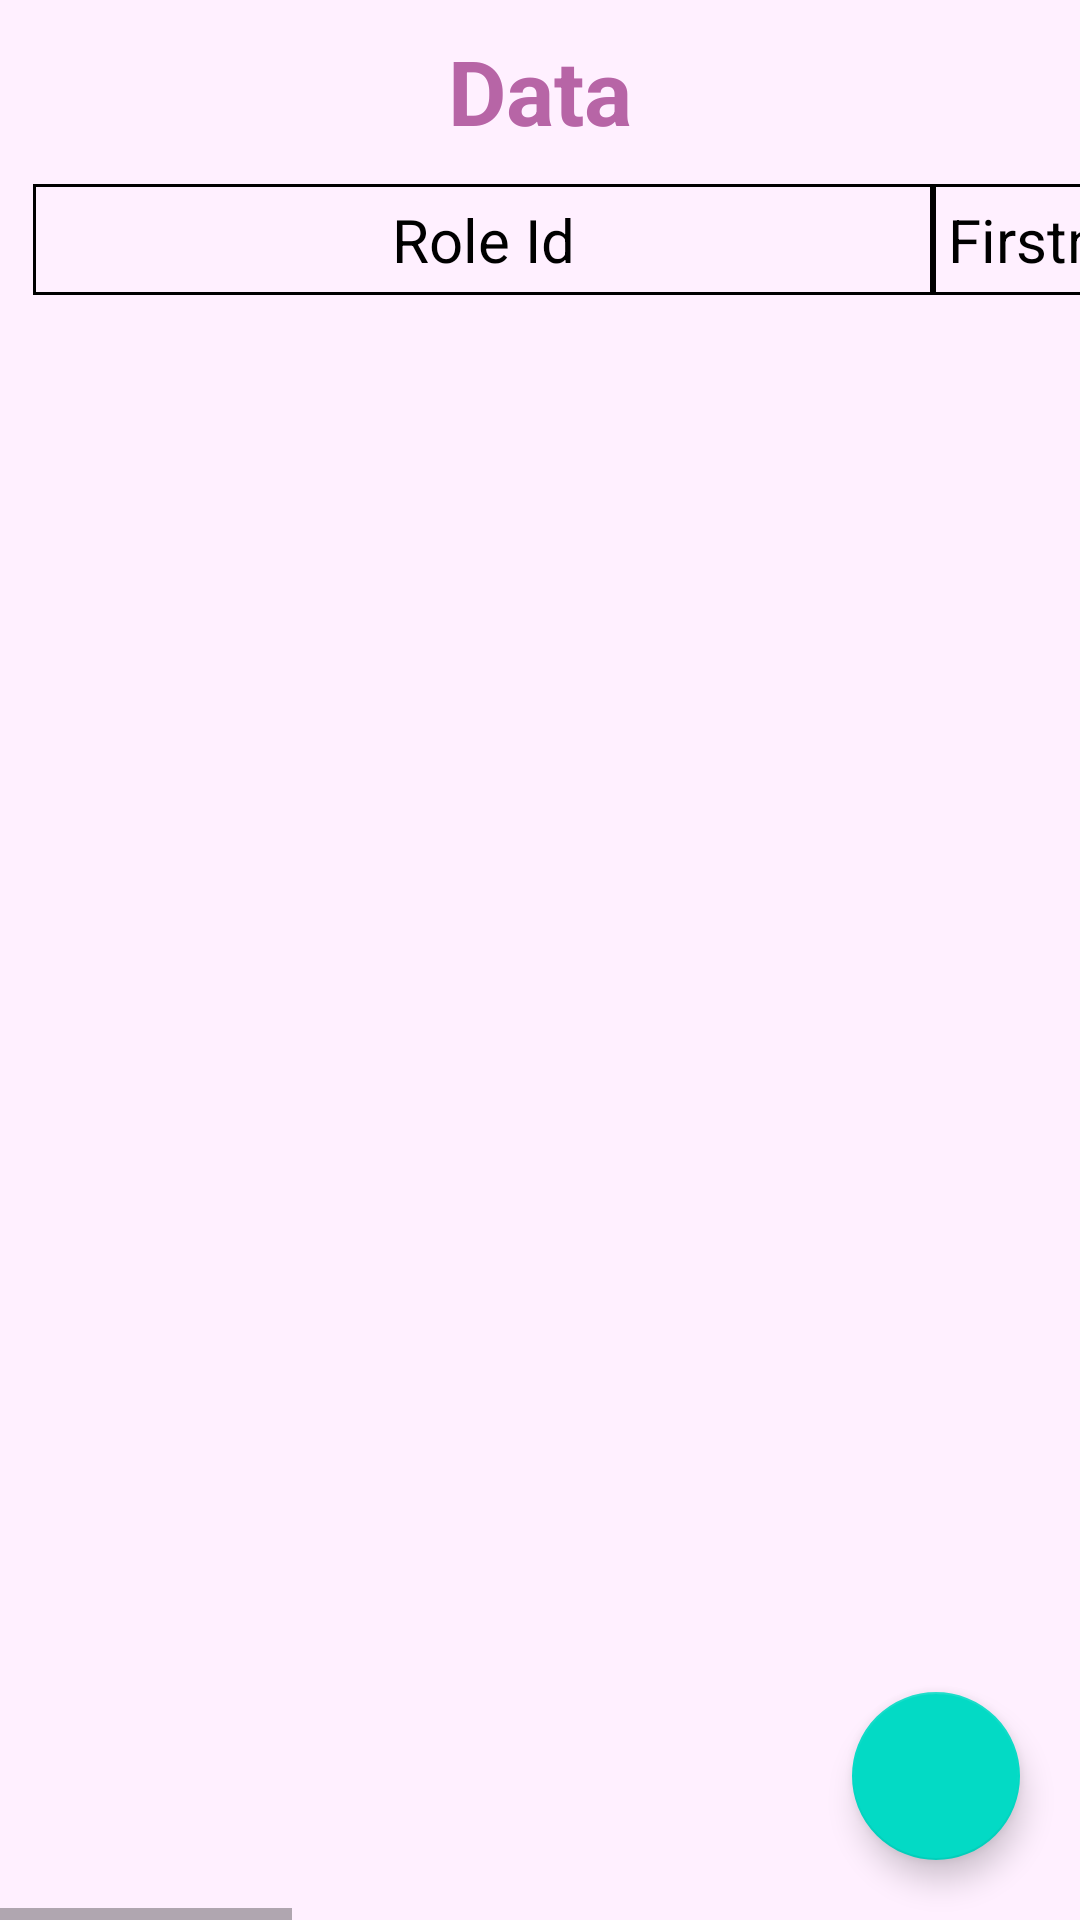

Layout XML and referenced resources for this Android screen:
<!-- AndroidManifest.xml: application theme Theme.Enhomes -->
<!-- res/layout/activity_user_display.xml -->
<?xml version="1.0" encoding="utf-8"?>
<RelativeLayout
    xmlns:android="http://schemas.android.com/apk/res/android"
    xmlns:app="http://schemas.android.com/apk/res-auto"
    xmlns:tools="http://schemas.android.com/tools"
    android:layout_width="match_parent"
    android:layout_height="match_parent"
    android:background="#FFF0FF"
    >

    <TextView
        android:id="@+id/tv_head"
        android:layout_width="match_parent"
        android:layout_height="wrap_content"
        android:layout_marginTop="10dp"
        android:gravity="center"
        android:text="Data"
        android:textColor="#B765A6"
        android:textSize="30sp"
        android:textStyle="bold" />

    <HorizontalScrollView
        android:layout_width="match_parent"
        android:layout_height="match_parent"
        android:id="@+id/horizontalScrollView"
        android:layout_below="@id/tv_head">

        <RelativeLayout
            android:layout_width="match_parent"
            android:layout_height="match_parent"
            android:orientation="vertical"
            android:padding="10dp"
            android:id="@+id/layout"
           >

                <TableLayout
                    android:id="@+id/table"
                    android:layout_width="match_parent"
                    android:layout_height="wrap_content"
                    >
                    <TableRow
                        android:layout_width="match_parent"
                        android:layout_height="wrap_content"
                        android:padding="1dp"
                        android:layout_marginTop="0dp"
                        android:layout_marginBottom="0dp"
                        android:paddingVertical="0dp"
                        >
                        <TextView
                            android:id="@+id/tv_roleName"
                            android:layout_width="300dp"
                            android:layout_height="wrap_content"
                            android:padding="5dp"
                            android:text="Role Id"
                            android:visibility="visible"
                            android:gravity="center"
                            android:background="@drawable/cell_shape"
                            android:layout_gravity="center_vertical"
                            android:textColor="@color/black"
                            android:textSize="20dp" />

                        <TextView
                            android:id="@+id/tv_firstName"
                            android:layout_width="100dp"
                            android:layout_height="wrap_content"
                            android:text="Firstname"
                            android:gravity="center"
                            android:layout_gravity="center_vertical"
                            android:padding="5dp"
                            android:background="@drawable/cell_shape"
                            android:textColor="@color/black"
                            android:textSize="20dp" />

                        <TextView
                            android:id="@+id/tv_lastName"
                            android:layout_width="100dp"
                            android:layout_height="wrap_content"
                            android:layout_gravity="center_vertical"
                            android:text="Lastname"
                            android:gravity="center"
                            android:background="@drawable/cell_shape"
                            android:padding="5dp"
                            android:textColor="@color/black"
                            android:textSize="20dp" />

                        <TextView
                            android:id="@+id/tv_DOB"
                            android:layout_width="118dp"
                            android:paddingLeft="5dp"
                            android:paddingVertical="5dp"
                            android:layout_height="match_parent"
                            android:background="@drawable/cell_shape"
                            android:text="Date Of Birth"
                            android:layout_gravity="center_vertical"
                            android:textColor="@color/black"
                            android:textSize="18dp" />

                        <TextView
                            android:id="@+id/tv_Age"
                            android:layout_width="45dp"
                            android:layout_height="wrap_content"
                            android:text="Age"
                            android:gravity="center"
                            android:padding="5dp"
                            android:background="@drawable/cell_shape"
                            android:layout_gravity="center_vertical"
                            android:textColor="@color/black"
                            android:textSize="20dp" />

                        <TextView
                            android:id="@+id/tv_Gen"
                            android:layout_width="100dp"
                            android:layout_height="wrap_content"
                            android:text="Gender"
                            android:gravity="center"
                            android:background="@drawable/cell_shape"
                            android:layout_gravity="center_vertical"
                            android:padding="5dp"
                            android:textColor="@color/black"
                            android:textSize="20dp" />

                        <TextView
                            android:id="@+id/tv_Cnt"
                            android:layout_width="125dp"
                            android:layout_height="wrap_content"
                            android:text="Contact No"
                            android:gravity="center"
                            android:layout_gravity="center_vertical"
                            android:background="@drawable/cell_shape"
                            android:padding="5dp"
                            android:textColor="@color/black"
                            android:textSize="20dp" />

                        <TextView
                            android:id="@+id/tv_Em"
                            android:layout_width="300dp"
                            android:layout_height="wrap_content"
                            android:text="Email"
                            android:gravity="center"
                            android:background="@drawable/cell_shape"
                            android:padding="5dp"
                            android:layout_gravity="center_vertical"
                            android:textColor="@color/black"
                            android:textSize="20dp" />

                        <TextView
                            android:layout_width="120dp"
                            android:layout_height="match_parent"
                            android:text="Actions"
                            android:textColor="@color/black"
                            android:textSize="20dp"
                            android:gravity="center"
                            android:id="@+id/act"
                            android:background="@drawable/cell_shape"
                            android:padding="6dp" />

                    </TableRow>
                </TableLayout>

                <ListView
                    android:id="@+id/ls_User_listview"
                    android:layout_width="match_parent"
                    android:layout_height="wrap_content"
                    android:layout_below="@+id/table"
                    android:layout_marginTop="10dp"
                    android:divider="@android:color/transparent"
                    android:dividerHeight="20dp"
                    android:textColor="#000"
                    android:textSize="20sp" />

        </RelativeLayout>

    </HorizontalScrollView>


    <com.google.android.material.floatingactionbutton.FloatingActionButton
        android:id="@+id/btn_add"
        android:layout_width="wrap_content"
        android:layout_height="wrap_content"
        android:layout_alignParentRight="true"
        android:layout_alignParentBottom="true"
        android:layout_marginStart="20dp"
        android:layout_marginTop="20dp"
        android:layout_marginEnd="20dp"
        android:layout_marginBottom="20dp"
        android:src="@drawable/ic_add" />

</RelativeLayout>
<!-- resources referenced by this layout -->
<resources>
  <color name="black">#FF000000</color>
  <!-- drawable cell_shape (drawable) -->
  <?xml version="1.0" encoding="utf-8"?>
  <shape
      xmlns:android="http://schemas.android.com/apk/res/android"
      android:shape= "rectangle"  >
          <solid android:color="@color/bgWhite"/>
          <stroke android:width="1dp"  android:color="@color/black"/>
          <padding android:left="2dp" android:right="2dp" android:bottom="2dp" android:top="2dp" />
  </shape>
  <style name="Theme.Enhomes" parent="Theme.MaterialComponents.DayNight.NoActionBar">
          
          <item name="colorPrimary">@color/purple_500</item>
          <item name="colorPrimaryVariant">@color/purple_700</item>
          <item name="colorOnPrimary">@color/white</item>
          
          <item name="colorSecondary">@color/teal_200</item>
          <item name="colorSecondaryVariant">@color/teal_700</item>
          <item name="colorOnSecondary">@color/black</item>
          
          <item name="android:statusBarColor" tools:targetApi="l">?attr/colorPrimaryVariant</item>
          
      </style>
  <color name="bgWhite">#FFF0FF</color>
  <color name="purple_500">#FF6200EE</color>
  <color name="purple_700">#FF3700B3</color>
  <color name="white">#FFFFFFFF</color>
  <color name="teal_200">#FF03DAC5</color>
  <color name="teal_700">#FF018786</color>
</resources>
